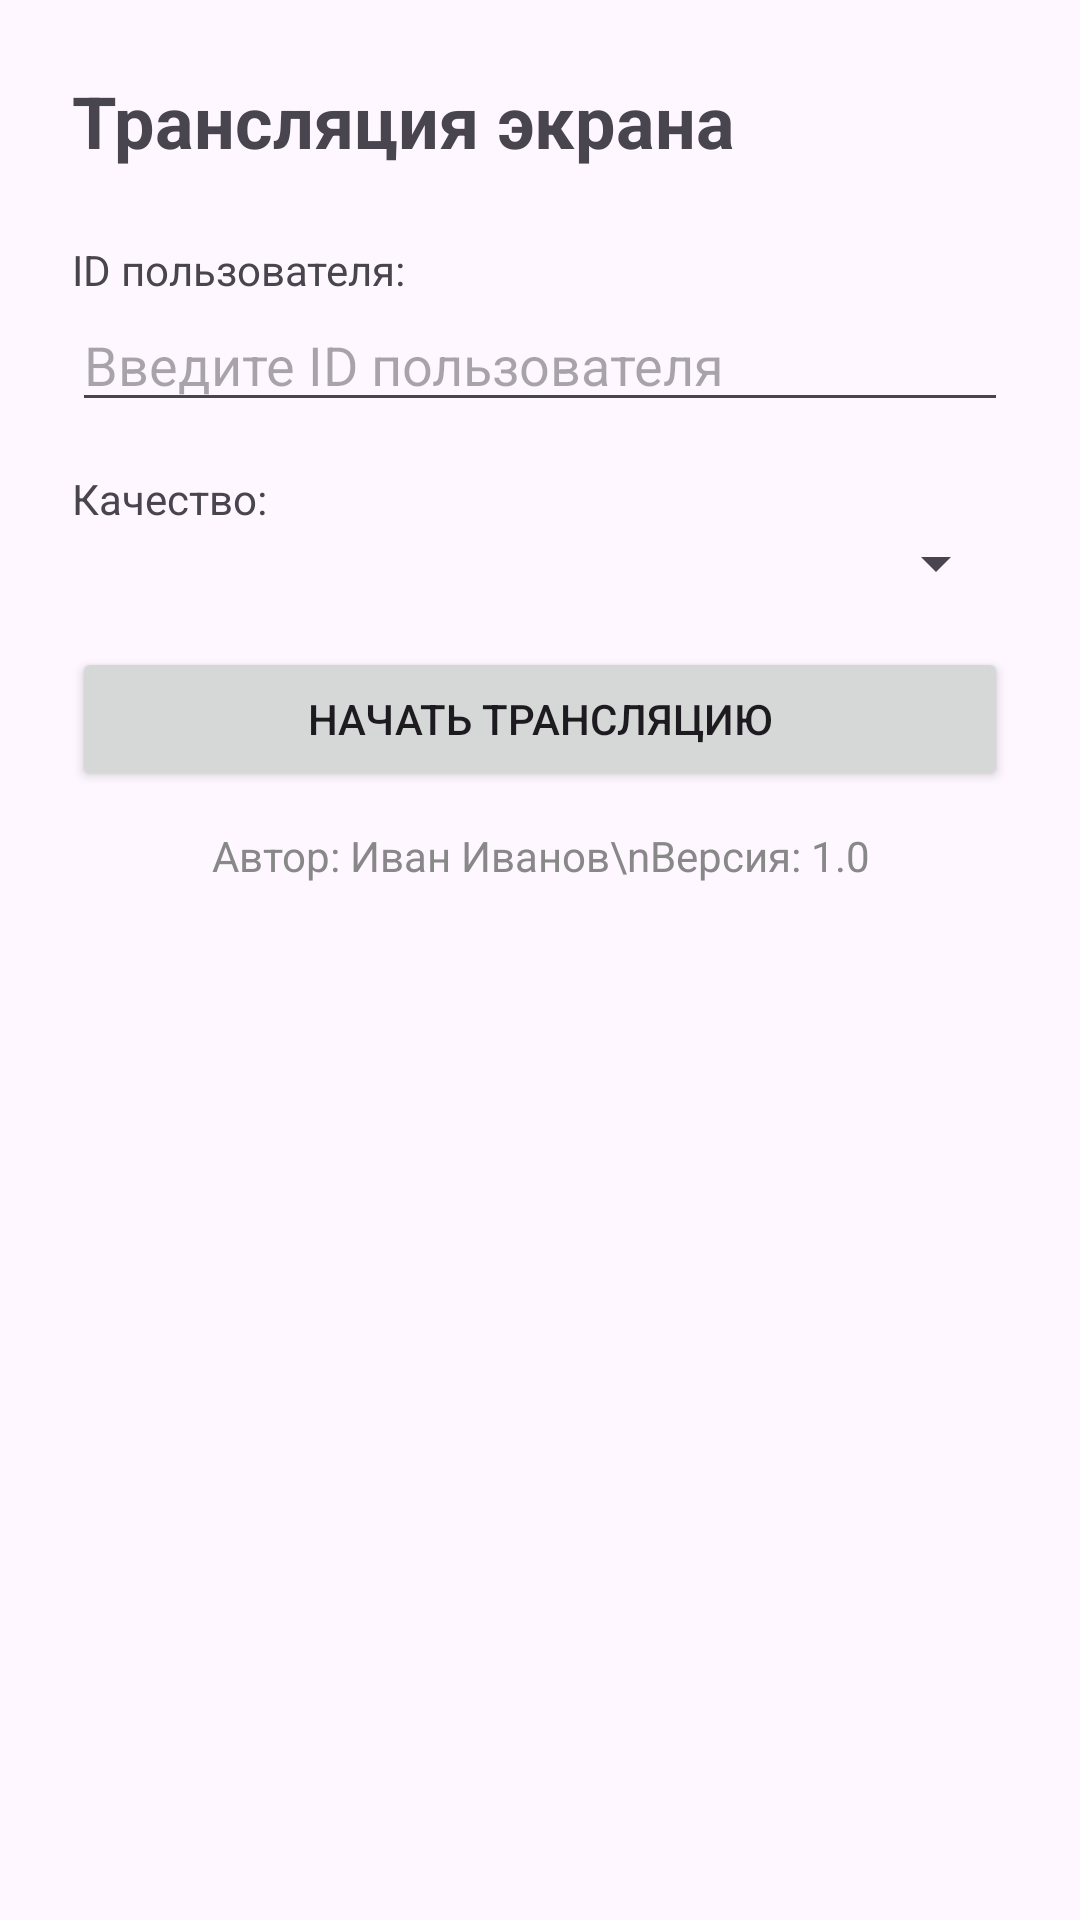

Here is an Android app screen rendered from its layout file. Give the layout XML and the strings, colors and styles it references.
<!-- AndroidManifest.xml: application theme Theme.Real_stream -->
<!-- res/layout/activity_main.xml -->
<?xml version="1.0" encoding="utf-8"?>
<LinearLayout xmlns:android="http://schemas.android.com/apk/res/android"
    android:layout_width="match_parent"
    android:layout_height="match_parent"
    android:orientation="vertical"
    android:padding="24dp">

    <TextView
        android:id="@+id/titleText"
        android:layout_width="wrap_content"
        android:layout_height="wrap_content"
        android:text="Трансляция экрана"
        android:textSize="24sp"
        android:textStyle="bold"
        android:layout_marginBottom="24dp" />

    <TextView
        android:layout_width="wrap_content"
        android:layout_height="wrap_content"
        android:text="ID пользователя:"/>
    <EditText
        android:id="@+id/inputUserId"
        android:layout_width="match_parent"
        android:layout_height="wrap_content"
        android:hint="Введите ID пользователя"
        android:inputType="text"
        android:maxLines="1"
        android:layout_marginBottom="16dp" />

    <TextView
        android:layout_width="wrap_content"
        android:layout_height="wrap_content"
        android:text="Качество:"/>
    <Spinner
        android:id="@+id/spinnerQuality"
        android:layout_width="match_parent"
        android:layout_height="wrap_content"
        android:layout_marginBottom="16dp" />

    <Button
        android:id="@+id/buttonStart"
        style="@style/Widget.AppCompat.Button"
        android:layout_width="match_parent"
        android:layout_height="wrap_content"
        android:text="Начать трансляцию" />

    <LinearLayout
        android:id="@+id/statusLayout"
        android:layout_width="match_parent"
        android:layout_height="wrap_content"
        android:orientation="horizontal"
        android:gravity="center_vertical"
        android:layout_marginTop="24dp"
        android:visibility="gone">

        <View
            android:id="@+id/statusIndicator"
            android:layout_width="16dp"
            android:layout_height="16dp"
            android:background="@android:color/holo_green_dark"
            android:layout_marginEnd="8dp" />

        <TextView
            android:id="@+id/statusText"
            android:layout_width="wrap_content"
            android:layout_height="wrap_content"
            android:text="В сети"
            android:textColor="@android:color/holo_green_dark"
            android:textSize="16sp" />
    </LinearLayout>

    <TextView
        android:id="@+id/tvAppInfo"
        android:layout_width="match_parent"
        android:layout_height="wrap_content"
        android:text="Автор: Иван Иванов\nВерсия: 1.0"
        android:textSize="14sp"
        android:textColor="#888888"
        android:gravity="center"
        android:paddingTop="12dp"
        android:paddingBottom="8dp" />

</LinearLayout>
<!-- resources referenced by this layout -->
<resources>
  <style name="Theme.Real_stream" parent="Base.Theme.Real_stream" />
  <style name="Base.Theme.Real_stream" parent="Theme.Material3.DayNight.NoActionBar">
          
          
      </style>
</resources>
